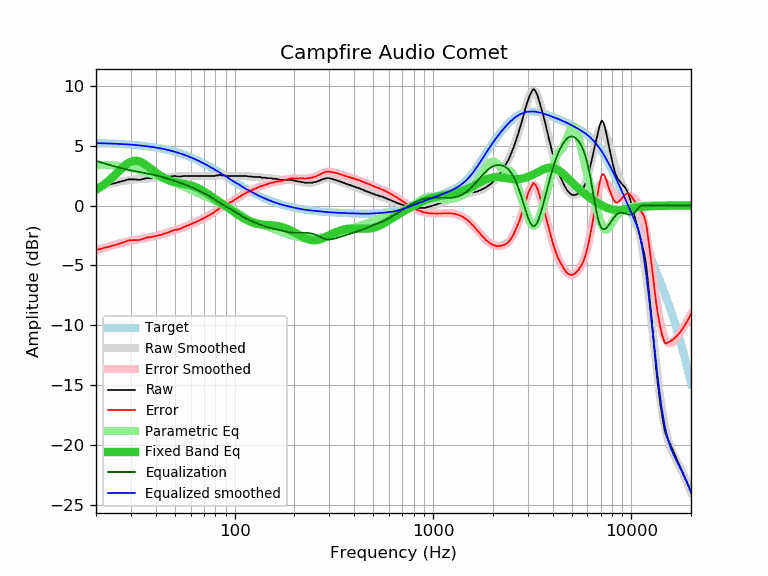

The data file committed next to this chart (first rows):
frequency, raw, error, smoothed, error_smoothed, equalization, parametric_eq, equalized_raw, equalized_smoothed, target
20, 1.51, -3.71, 1.49, -3.73, 3.73, 1.32, 5.24, 5.22, 5.22
21, 1.59, -3.62, 1.59, -3.62, 3.62, 1.54, 5.21, 5.21, 5.21
22, 1.68, -3.52, 1.68, -3.52, 3.52, 1.77, 5.20, 5.20, 5.20
23, 1.73, -3.46, 1.76, -3.43, 3.43, 2.03, 5.16, 5.19, 5.19
24, 1.82, -3.36, 1.84, -3.34, 3.34, 2.30, 5.16, 5.18, 5.18
25, 1.87, -3.29, 1.91, -3.26, 3.26, 2.58, 5.13, 5.17, 5.17
26, 1.96, -3.19, 1.97, -3.18, 3.18, 2.86, 5.14, 5.15, 5.15
27, 2.03, -3.11, 2.03, -3.11, 3.11, 3.12, 5.14, 5.14, 5.14
28, 2.10, -3.02, 2.07, -3.05, 3.05, 3.35, 5.15, 5.12, 5.12
29, 2.19, -2.92, 2.11, -2.99, 2.99, 3.54, 5.18, 5.11, 5.11
30, 2.19, -2.90, 2.15, -2.94, 2.94, 3.67, 5.13, 5.09, 5.09
31, 2.19, -2.88, 2.18, -2.89, 2.89, 3.74, 5.08, 5.07, 5.07
32, 2.17, -2.88, 2.20, -2.85, 2.85, 3.75, 5.02, 5.05, 5.05
33, 2.15, -2.88, 2.22, -2.81, 2.81, 3.70, 4.96, 5.03, 5.03
34, 2.19, -2.82, 2.24, -2.77, 2.77, 3.61, 4.96, 5.01, 5.01
35, 2.24, -2.74, 2.25, -2.73, 2.73, 3.49, 4.97, 4.98, 4.98
36, 2.29, -2.67, 2.26, -2.69, 2.69, 3.35, 4.99, 4.96, 4.96
37, 2.29, -2.64, 2.28, -2.66, 2.66, 3.20, 4.95, 4.93, 4.93
38, 2.29, -2.62, 2.29, -2.62, 2.62, 3.04, 4.91, 4.91, 4.91
39, 2.31, -2.57, 2.30, -2.58, 2.58, 2.90, 4.89, 4.88, 4.88
40, 2.31, -2.54, 2.32, -2.53, 2.53, 2.76, 4.84, 4.85, 4.85
41, 2.31, -2.51, 2.33, -2.49, 2.49, 2.63, 4.80, 4.82, 4.82
42, 2.33, -2.46, 2.34, -2.44, 2.44, 2.51, 4.77, 4.79, 4.79
43, 2.33, -2.42, 2.36, -2.40, 2.40, 2.41, 4.73, 4.75, 4.75
44, 2.38, -2.34, 2.37, -2.35, 2.35, 2.31, 4.73, 4.72, 4.72
45, 2.38, -2.30, 2.39, -2.30, 2.30, 2.23, 4.68, 4.68, 4.68
46, 2.38, -2.27, 2.40, -2.25, 2.25, 2.16, 4.63, 4.65, 4.65
47, 2.43, -2.18, 2.41, -2.20, 2.20, 2.10, 4.63, 4.61, 4.61
48, 2.43, -2.14, 2.42, -2.15, 2.15, 2.04, 4.58, 4.57, 4.57
49, 2.47, -2.06, 2.43, -2.10, 2.10, 2.00, 4.57, 4.53, 4.53
50, 2.47, -2.02, 2.44, -2.05, 2.05, 1.96, 4.53, 4.49, 4.49
51, 2.43, -2.02, 2.44, -2.01, 2.01, 1.93, 4.44, 4.45, 4.45
52, 2.43, -1.98, 2.45, -1.96, 1.96, 1.90, 4.39, 4.41, 4.41
53, 2.43, -1.93, 2.45, -1.91, 1.91, 1.87, 4.34, 4.36, 4.36
54, 2.43, -1.89, 2.46, -1.86, 1.86, 1.84, 4.29, 4.32, 4.32
55, 2.47, -1.80, 2.46, -1.81, 1.81, 1.82, 4.28, 4.27, 4.27
56, 2.47, -1.76, 2.46, -1.76, 1.76, 1.80, 4.24, 4.23, 4.23
57, 2.47, -1.71, 2.47, -1.71, 1.71, 1.77, 4.19, 4.18, 4.18
58, 2.47, -1.66, 2.47, -1.67, 1.67, 1.75, 4.14, 4.13, 4.13
59, 2.47, -1.61, 2.47, -1.62, 1.62, 1.72, 4.09, 4.08, 4.08
60, 2.47, -1.56, 2.47, -1.56, 1.56, 1.69, 4.04, 4.03, 4.03
61, 2.47, -1.51, 2.47, -1.51, 1.51, 1.65, 3.98, 3.98, 3.98
62, 2.47, -1.46, 2.47, -1.46, 1.46, 1.61, 3.93, 3.93, 3.93
63, 2.47, -1.41, 2.47, -1.41, 1.41, 1.57, 3.88, 3.88, 3.88
64, 2.47, -1.36, 2.47, -1.36, 1.36, 1.52, 3.83, 3.83, 3.83
65, 2.47, -1.31, 2.47, -1.31, 1.31, 1.47, 3.78, 3.78, 3.78
66, 2.47, -1.26, 2.47, -1.26, 1.26, 1.42, 3.73, 3.73, 3.73
67, 2.47, -1.20, 2.47, -1.20, 1.20, 1.36, 3.67, 3.67, 3.67
68, 2.47, -1.15, 2.47, -1.15, 1.15, 1.31, 3.62, 3.62, 3.62
69, 2.47, -1.10, 2.47, -1.10, 1.10, 1.24, 3.57, 3.57, 3.57
70, 2.47, -1.04, 2.47, -1.05, 1.05, 1.18, 3.52, 3.51, 3.51
71, 2.47, -0.99, 2.47, -0.99, 0.99, 1.12, 3.46, 3.46, 3.46
72, 2.47, -0.93, 2.47, -0.94, 0.94, 1.06, 3.41, 3.41, 3.41
73, 2.47, -0.88, 2.47, -0.88, 0.88, 0.99, 3.35, 3.35, 3.35
74, 2.47, -0.83, 2.47, -0.83, 0.83, 0.93, 3.30, 3.30, 3.30
75, 2.47, -0.77, 2.47, -0.77, 0.77, 0.86, 3.24, 3.24, 3.24
76, 2.47, -0.72, 2.48, -0.71, 0.71, 0.80, 3.18, 3.19, 3.19
77, 2.47, -0.66, 2.48, -0.65, 0.65, 0.73, 3.12, 3.13, 3.13
78, 2.47, -0.61, 2.49, -0.59, 0.59, 0.67, 3.06, 3.08, 3.08
79, 2.47, -0.55, 2.50, -0.53, 0.53, 0.61, 3.00, 3.03, 3.03
... 553 more rows
